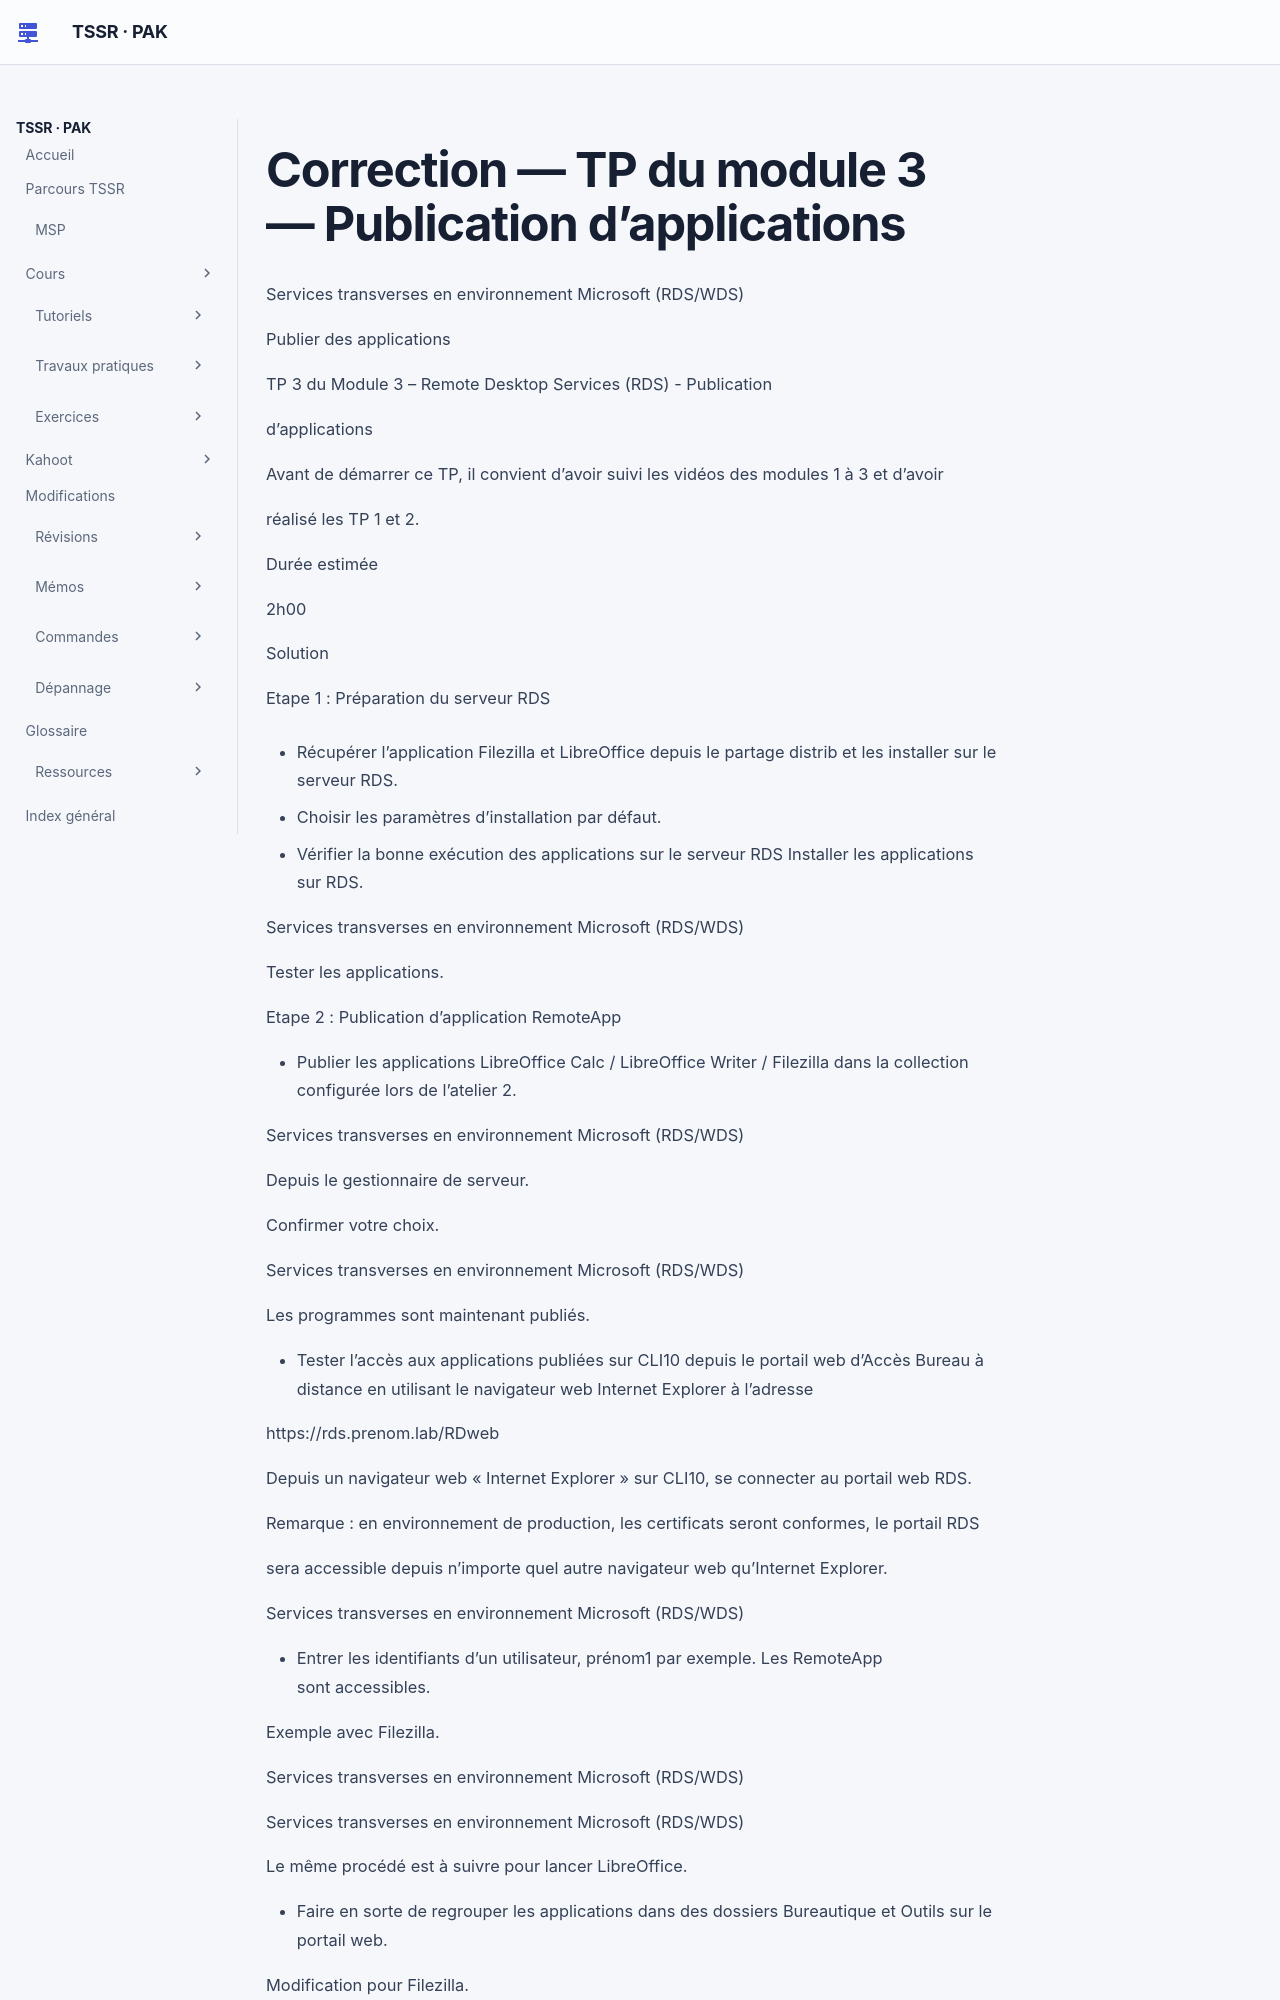

repository: sk34pk25/tssr-cours · page: tp/18-services-transverses-microsoft/module-03/corrections/index.html · generator: mkdocs

# Correction — TP du module 3 — Publication d’applications

Services transverses en environnement Microsoft (RDS/WDS)

Publier des applications

TP 3 du Module 3 – Remote Desktop Services (RDS) - Publication

d’applications

Avant de démarrer ce TP, il convient d’avoir suivi les vidéos des modules 1 à 3 et d’avoir

réalisé les TP 1 et 2.

Durée estimée

2h00

Solution

Etape 1 : Préparation du serveur RDS

- Récupérer l’application Filezilla et LibreOffice depuis le partage distrib et les installer sur
le serveur RDS.

- Choisir les paramètres d’installation par défaut.
- Vérifier la bonne exécution des applications sur le serveur RDS
Installer les applications sur RDS.

Services transverses en environnement Microsoft (RDS/WDS)

Tester les applications.

Etape 2 : Publication d’application RemoteApp

- Publier les applications LibreOffice Calc / LibreOffice Writer / Filezilla dans la collection
configurée lors de l’atelier 2.

Services transverses en environnement Microsoft (RDS/WDS)

Depuis le gestionnaire de serveur.

Confirmer votre choix.

Services transverses en environnement Microsoft (RDS/WDS)

Les programmes sont maintenant publiés.

- Tester l’accès aux applications publiées sur CLI10 depuis le portail web d’Accès Bureau
à distance en utilisant le navigateur web Internet Explorer à l’adresse

https://rds.prenom.lab/RDweb
